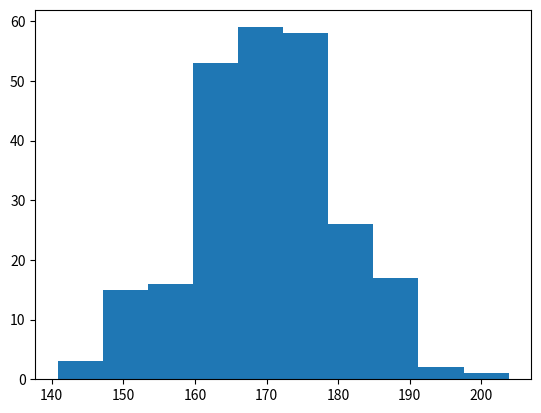

Recreate this plot in Python.
import matplotlib.pyplot as plt
import numpy as np

x = np.random.normal(170, 10, 250)

# print(x)
plt.hist(x)
plt.show()
